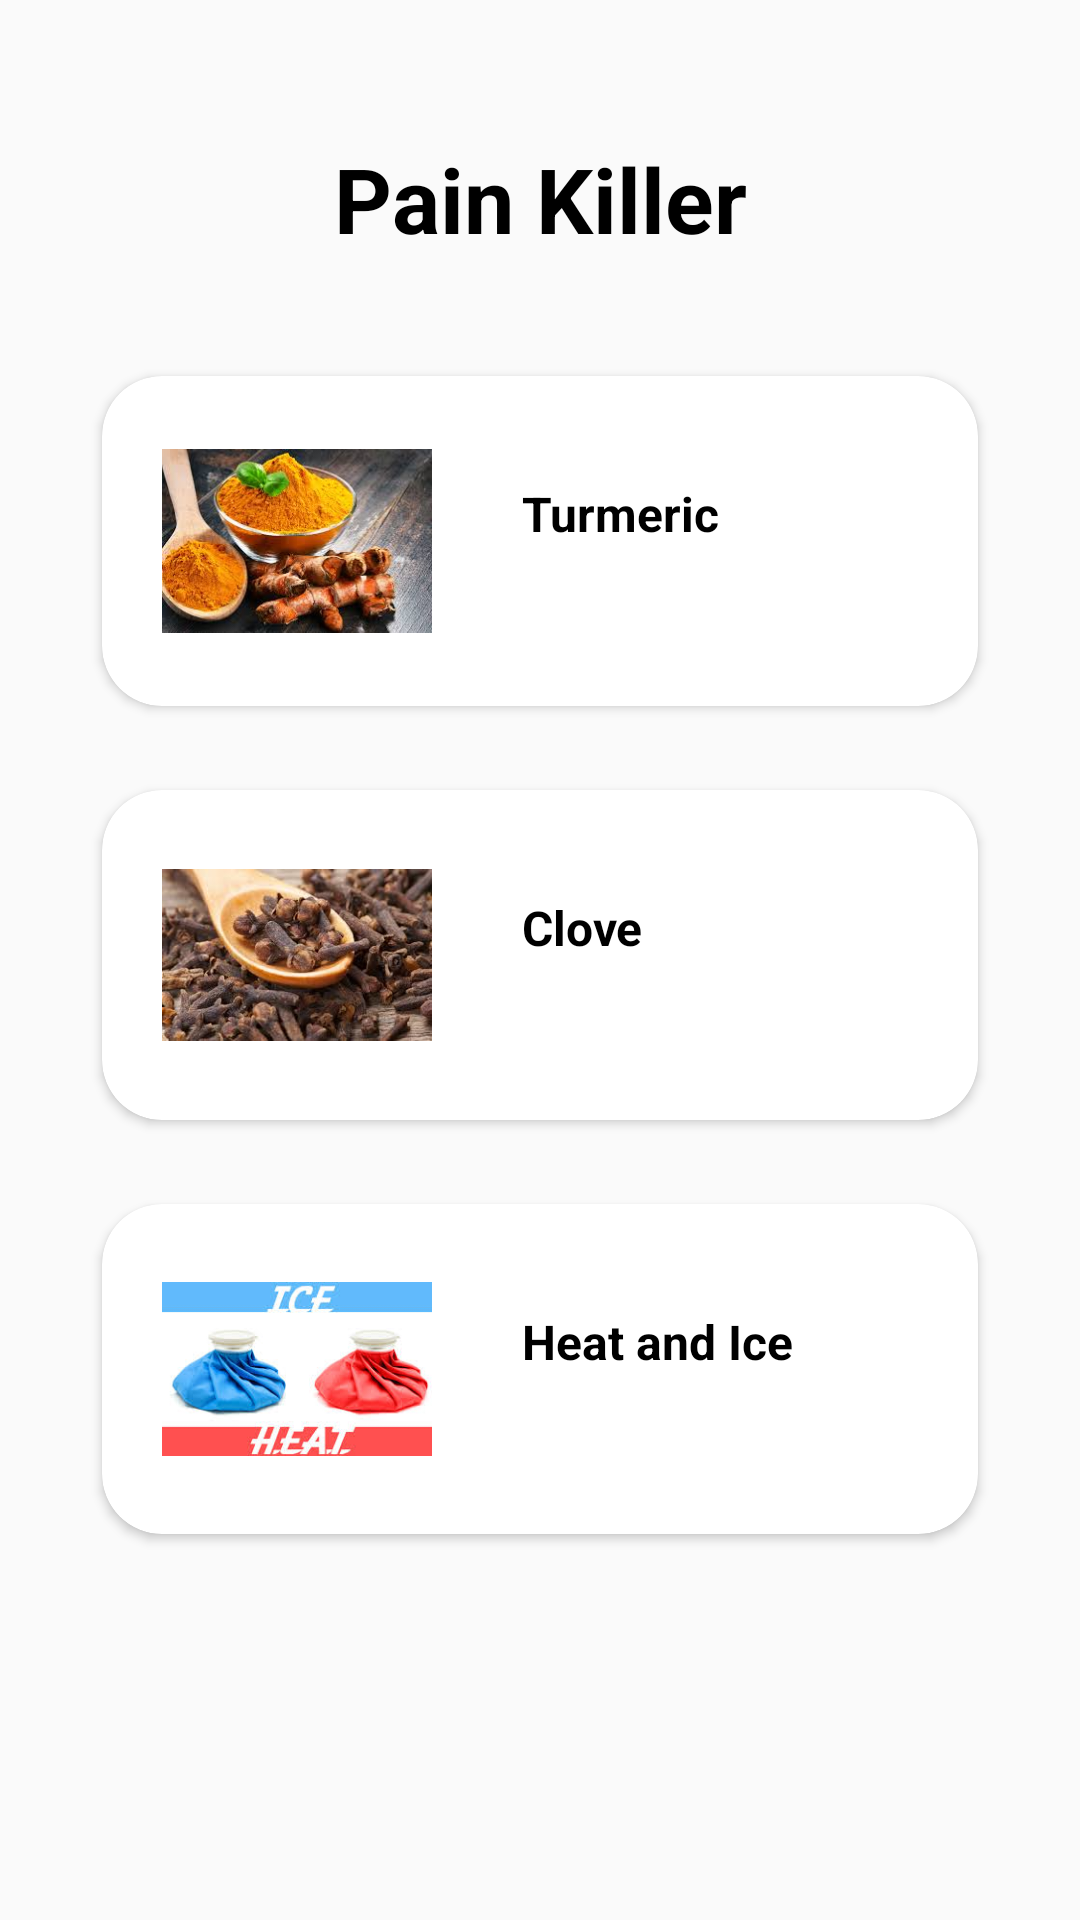

The Android layout XML behind this screen, and the referenced resources:
<!-- AndroidManifest.xml: application theme AppTheme -->
<!-- res/layout/activity_pain_killer_ayurvedic.xml -->
<?xml version="1.0" encoding="utf-8"?>
<LinearLayout xmlns:android="http://schemas.android.com/apk/res/android"
    xmlns:app="http://schemas.android.com/apk/res-auto"
    xmlns:tools="http://schemas.android.com/tools"
    android:layout_width="match_parent"
    android:layout_height="match_parent"
    tools:context=".Pain_killer_ayurvedic"
    android:orientation="vertical"
    android:padding="16dp">

    <TextView
        android:id="@+id/categories_textview"
        android:layout_width="match_parent"
        android:layout_height="wrap_content"
        android:text="Pain Killer"
        android:textSize="30sp"
        android:textAlignment="center"
        android:textStyle="bold"
        android:textColor="@android:color/black"
        android:layout_marginTop="30dp"
        android:layout_marginBottom="20dp"/>

    <ScrollView
        android:layout_width="match_parent"
        android:layout_height="wrap_content">

        <LinearLayout
            android:layout_width="match_parent"
            android:layout_height="wrap_content"
            android:orientation="vertical">


            <androidx.cardview.widget.CardView
                android:layout_width="match_parent"
                android:layout_height="wrap_content"
                app:cardCornerRadius="20dp"
                android:layout_marginTop="10dp"
                android:layout_marginLeft="10dp"
                android:layout_marginRight="10dp"
                android:padding="10dp"
                app:cardBackgroundColor="@android:color/white"
                app:cardUseCompatPadding="true"
                >
                <LinearLayout
                    android:id="@+id/turmeric"
                    android:layout_width="match_parent"
                    android:layout_height="wrap_content"
                    android:orientation="horizontal">

                    <ImageView
                        android:layout_width="110dp"
                        android:layout_height="90dp"
                        android:padding="10dp"
                        android:layout_margin="10dp"
                        android:src="@drawable/turmeric"
                        />
                    <TextView
                        android:layout_width="match_parent"
                        android:layout_height="wrap_content"
                        android:textSize="16sp"
                        android:layout_marginLeft="10dp"
                        android:layout_marginTop="15dp"
                        android:paddingTop="20dp"
                        android:textColor="@android:color/black"
                        android:textStyle="bold"
                        android:text="Turmeric"/>

                </LinearLayout>

            </androidx.cardview.widget.CardView>

            <androidx.cardview.widget.CardView
                android:layout_width="match_parent"
                android:layout_height="wrap_content"
                app:cardCornerRadius="20dp"
                android:layout_marginTop="10dp"
                android:layout_marginLeft="10dp"
                android:layout_marginRight="10dp"
                android:padding="10dp"
                app:cardBackgroundColor="@android:color/white"
                app:cardUseCompatPadding="true"
                >
                <LinearLayout
                    android:id="@+id/clove"
                    android:layout_width="match_parent"
                    android:layout_height="wrap_content"
                    android:orientation="horizontal">

                    <ImageView
                        android:layout_width="110dp"
                        android:layout_height="90dp"
                        android:padding="10dp"
                        android:layout_margin="10dp"
                        android:src="@drawable/clove"
                        />
                    <TextView
                        android:layout_width="match_parent"
                        android:layout_height="wrap_content"
                        android:textSize="16sp"
                        android:layout_marginLeft="10dp"
                        android:layout_marginTop="15dp"
                        android:paddingTop="20dp"
                        android:textColor="@android:color/black"
                        android:textStyle="bold"
                        android:text="Clove"/>

                </LinearLayout>

            </androidx.cardview.widget.CardView>

            <androidx.cardview.widget.CardView
                android:layout_width="match_parent"
                android:layout_height="wrap_content"
                app:cardCornerRadius="20dp"
                android:layout_marginTop="10dp"
                android:layout_marginLeft="10dp"
                android:layout_marginRight="10dp"
                android:padding="10dp"
                app:cardBackgroundColor="@android:color/white"
                app:cardUseCompatPadding="true"
                >
                <LinearLayout
                    android:id="@+id/ice"
                    android:layout_width="match_parent"
                    android:layout_height="wrap_content"
                    android:orientation="horizontal">

                    <ImageView
                        android:layout_width="110dp"
                        android:layout_height="90dp"
                        android:padding="10dp"
                        android:layout_margin="10dp"
                        android:src="@drawable/ice"
                        />
                    <TextView
                        android:layout_width="match_parent"
                        android:layout_height="wrap_content"
                        android:textSize="16sp"
                        android:layout_marginLeft="10dp"
                        android:layout_marginTop="15dp"
                        android:paddingTop="20dp"
                        android:textColor="@android:color/black"
                        android:textStyle="bold"
                        android:text="Heat and Ice"/>

                </LinearLayout>

            </androidx.cardview.widget.CardView>





        </LinearLayout>

    </ScrollView>





</LinearLayout>
<!-- resources referenced by this layout -->
<resources>
  <!-- drawable clove: jpg bitmap (drawable, 11580 bytes) -->
  <!-- drawable ice: jpg bitmap (drawable, 10275 bytes) -->
  <!-- drawable turmeric: jpg bitmap (drawable, 12743 bytes) -->
  <style name="AppTheme" parent="Theme.AppCompat.Light.DarkActionBar">
          
          <item name="colorPrimary">@color/colorPrimary</item>
          <item name="colorPrimaryDark">@color/colorPrimaryDark</item>
          <item name="colorAccent">@color/colorAccent</item>
      </style>
  <!-- not gathered from this repository: default colours our renderer supplied (Android Studio template values) -->
  <color name="colorPrimary">#FF6200EE</color>
  <color name="colorPrimaryDark">#FF3700B3</color>
  <color name="colorAccent">#FF03DAC5</color>
</resources>
